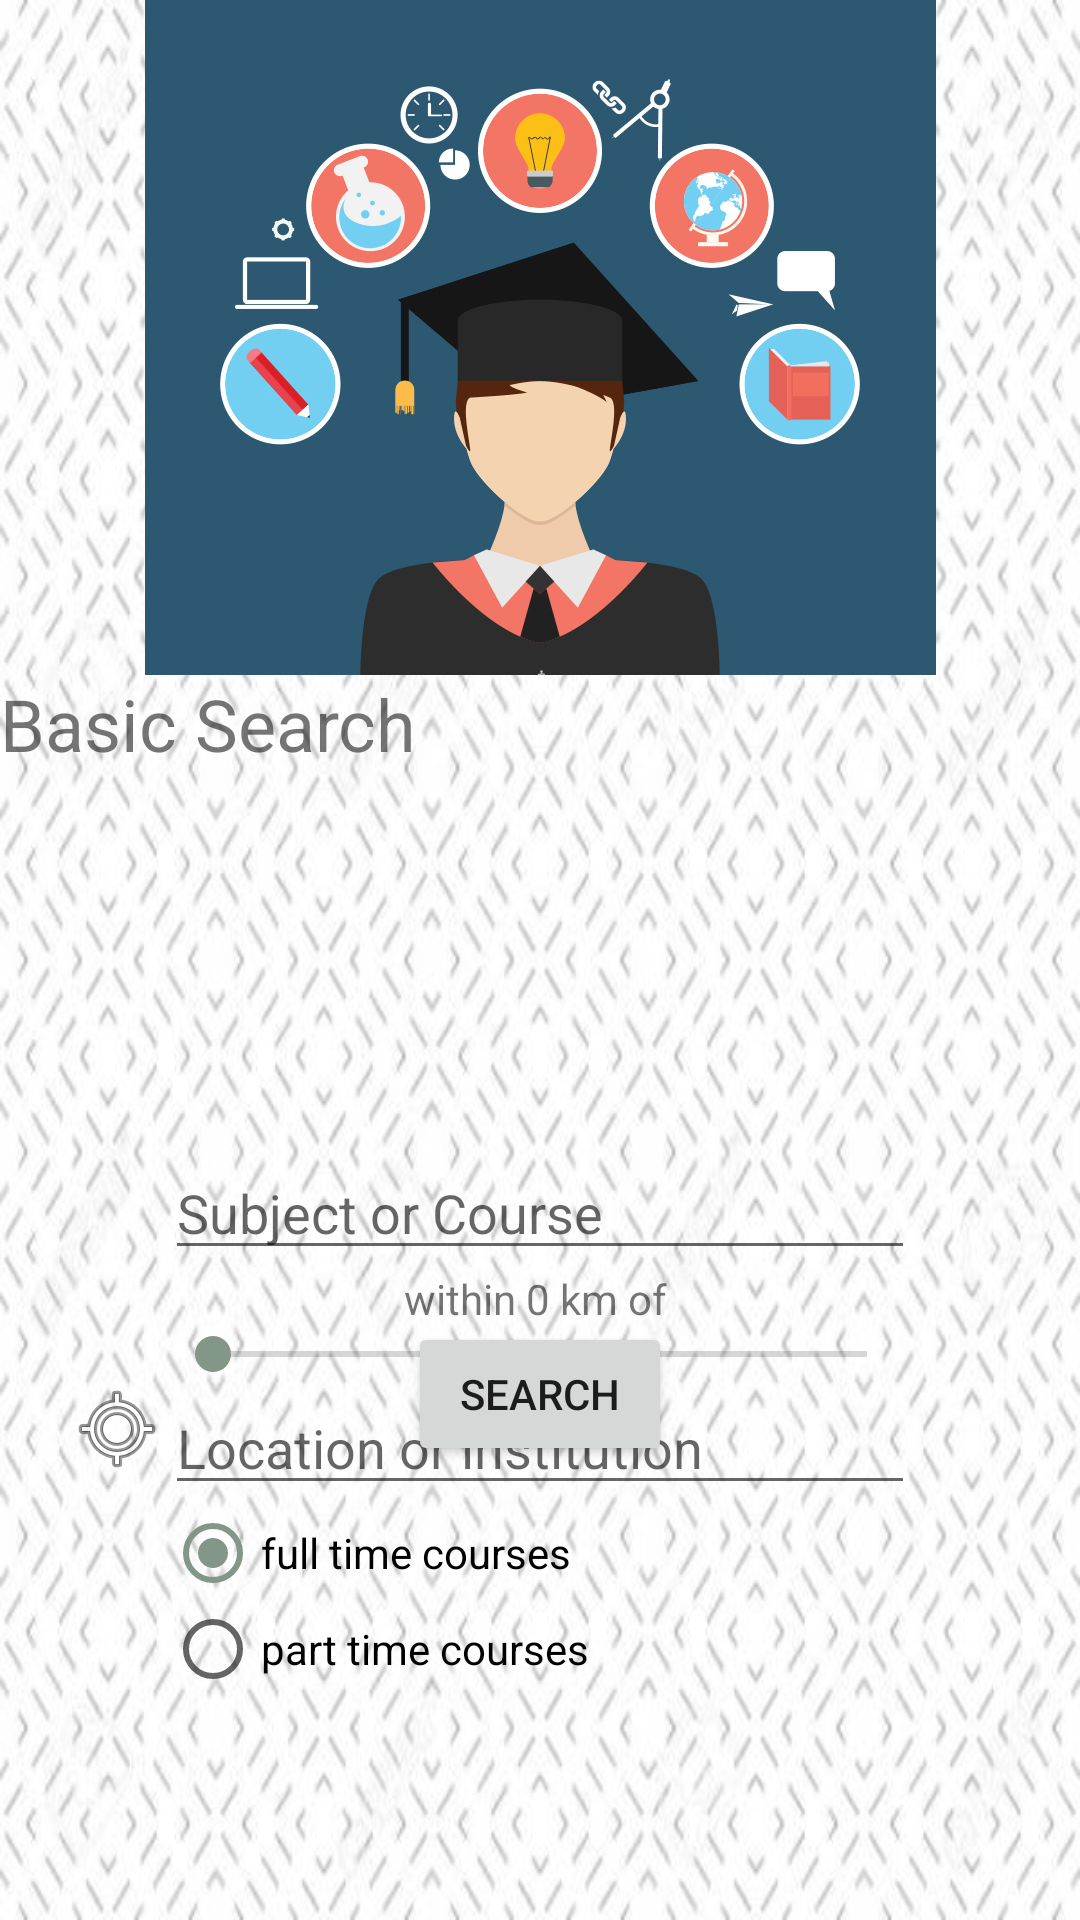

Here is an Android app screen rendered from its layout file. Give the layout XML and the strings, colors and styles it references.
<!-- AndroidManifest.xml: application theme AppTheme -->
<!-- res/layout/activity_home_page.xml -->
<?xml version="1.0" encoding="utf-8"?>
<android.support.v4.widget.DrawerLayout xmlns:android="http://schemas.android.com/apk/res/android"
    xmlns:tools="http://schemas.android.com/tools"
    xmlns:app="http://schemas.android.com/apk/res-auto"
    android:layout_width="match_parent"
    android:layout_height="match_parent"
    android:paddingBottom="@dimen/activity_vertical_margin"
    android:background="@drawable/background"
    tools:context="com.example.chris.mystats_univeristy.HomePage"
    android:id="@+id/drawerLayout">

    <ScrollView
        android:layout_width="match_parent"
        android:layout_height="match_parent">

        <LinearLayout
            android:layout_width="match_parent"
            android:layout_height="match_parent">

        <RelativeLayout
            android:layout_width="match_parent"
            android:layout_height="match_parent"
            android:layout_alignParentLeft="true"
            android:layout_alignParentStart="true"
            >

            <ImageView
                android:layout_width="match_parent"
                android:layout_height="wrap_content"
                android:id="@+id/person"
                android:src="@drawable/homepageperson"
                />

            <TextView
                android:id="@+id/textView6"
                android:layout_below="@+id/person"
                android:layout_width="wrap_content"
                android:layout_height="104dp"
                android:text="Basic Search"
                android:textSize="24dp" />

            <EditText
                android:id="@+id/courseNameEntered"
                android:layout_width="250dp"
                android:layout_height="wrap_content"
                android:hint="Subject or Course"
                android:inputType="text"
                android:textSize="18sp"
                android:layout_below="@+id/textView6"
                android:layout_centerHorizontal="true"
                android:layout_marginTop="53dp" />
            <EditText
                android:id="@+id/locationNameEntered"
                android:layout_width="0dp"
                android:layout_height="wrap_content"
                android:layout_alignLeft="@+id/courseNameEntered"
                android:layout_alignRight="@+id/courseNameEntered"
                android:layout_below="@+id/radiusBar"
                android:hint="Location or institution"

                android:inputType="text"
                android:textSize="18sp"
                android:layout_centerVertical="true"
                android:layout_centerHorizontal="true" />




            <android.support.design.widget.TextInputLayout
                android:layout_width="wrap_content"
                android:layout_height="wrap_content"
                android:layout_weight="1"
                android:id="@+id/textInputLayout">

            </android.support.design.widget.TextInputLayout>

            <TextView
                android:id="@+id/radiusText"

                android:layout_width="wrap_content"
                android:layout_height="wrap_content"
                android:layout_alignLeft="@+id/courseNameEntered"
                android:layout_alignRight="@+id/courseNameEntered"
                android:text="within 0 km of "
                android:gravity="center"
                android:layout_centerHorizontal="@id/courseNameEntered"
                android:layout_below="@id/courseNameEntered"
                android:layout_weight="1" />

            <SeekBar
                android:id="@+id/radiusBar"
                android:layout_below="@+id/radiusText"
                android:layout_width="match_parent"
                android:layout_height="wrap_content"
                android:layout_alignLeft="@+id/courseNameEntered"
                android:layout_alignRight="@+id/courseNameEntered"
                />


            <RadioGroup
                android:id="@+id/coursetype"
                android:layout_below="@+id/locationNameEntered"
                android:layout_width="wrap_content"
                android:layout_alignLeft="@+id/courseNameEntered"
                android:layout_alignRight="@+id/courseNameEntered"
                android:layout_height="wrap_content" >

                <RadioButton
                    android:id="@+id/fulltime"
                    android:layout_width="wrap_content"
                    android:layout_height="wrap_content"
                    android:text="full time courses"
                    android:checked="true" />

                <RadioButton
                    android:id="@+id/parttime"
                    android:layout_width="wrap_content"
                    android:layout_height="wrap_content"
                    android:text="part time courses" />

            </RadioGroup>


            <Button
                android:id="@+id/simSearch"
                android:layout_width="wrap_content"
                android:layout_height="wrap_content"
                android:layout_alignParentBottom="true"
                android:layout_centerHorizontal="true"
                android:layout_marginBottom="77dp"
                android:text="Search" />


            <ImageButton
                android:id="@+id/getLocation"
                android:layout_width="wrap_content"
                android:layout_height="wrap_content"
                android:background="#00000000"
                app:srcCompat="@android:drawable/ic_menu_mylocation"
                android:layout_toLeftOf="@+id/locationNameEntered"
                android:layout_toStartOf="@+id/locationNameEntered"
                android:layout_below="@+id/radiusBar" />


        </RelativeLayout>
        </LinearLayout>
    </ScrollView>


    <android.support.design.widget.NavigationView
        android:id="@+id/navDrawer"
        android:layout_width="wrap_content"
        android:layout_height="match_parent"
        app:menu="@menu/navigation"
        android:layout_gravity="start" />

</android.support.v4.widget.DrawerLayout>
<!-- resources referenced by this layout -->
<resources>
  <dimen name="activity_vertical_margin">16dp</dimen>
  <!-- drawable background: jpg bitmap (drawable-xxhdpi, 67368 bytes) -->
  <!-- drawable homepageperson: jpg bitmap (drawable-xxhdpi, 162905 bytes) -->
  <style name="AppTheme" parent="Theme.AppCompat.Light.DarkActionBar">
          
          <item name="colorPrimary">@color/colorPrimary</item>
          <item name="colorPrimaryDark">@color/colorPrimaryDark</item>
          <item name="colorAccent">@color/colorAccent</item>
          <item name="android:actionOverflowButtonStyle">@style/CustomOverflowButton</item>
      </style>
  <color name="colorPrimary"> #72BDA3</color>
  <color name="colorPrimaryDark">#839788</color>
  <color name="colorAccent">#839788</color>
  <style name="CustomOverflowButton" parent="@android:style/Widget.Holo.Light.ActionButton.Overflow">
          <item name="android:src">@drawable/search_alpha</item>
      </style>
  <!-- drawable search_alpha: png bitmap (drawable-xhdpi, 3653 bytes) -->
</resources>
